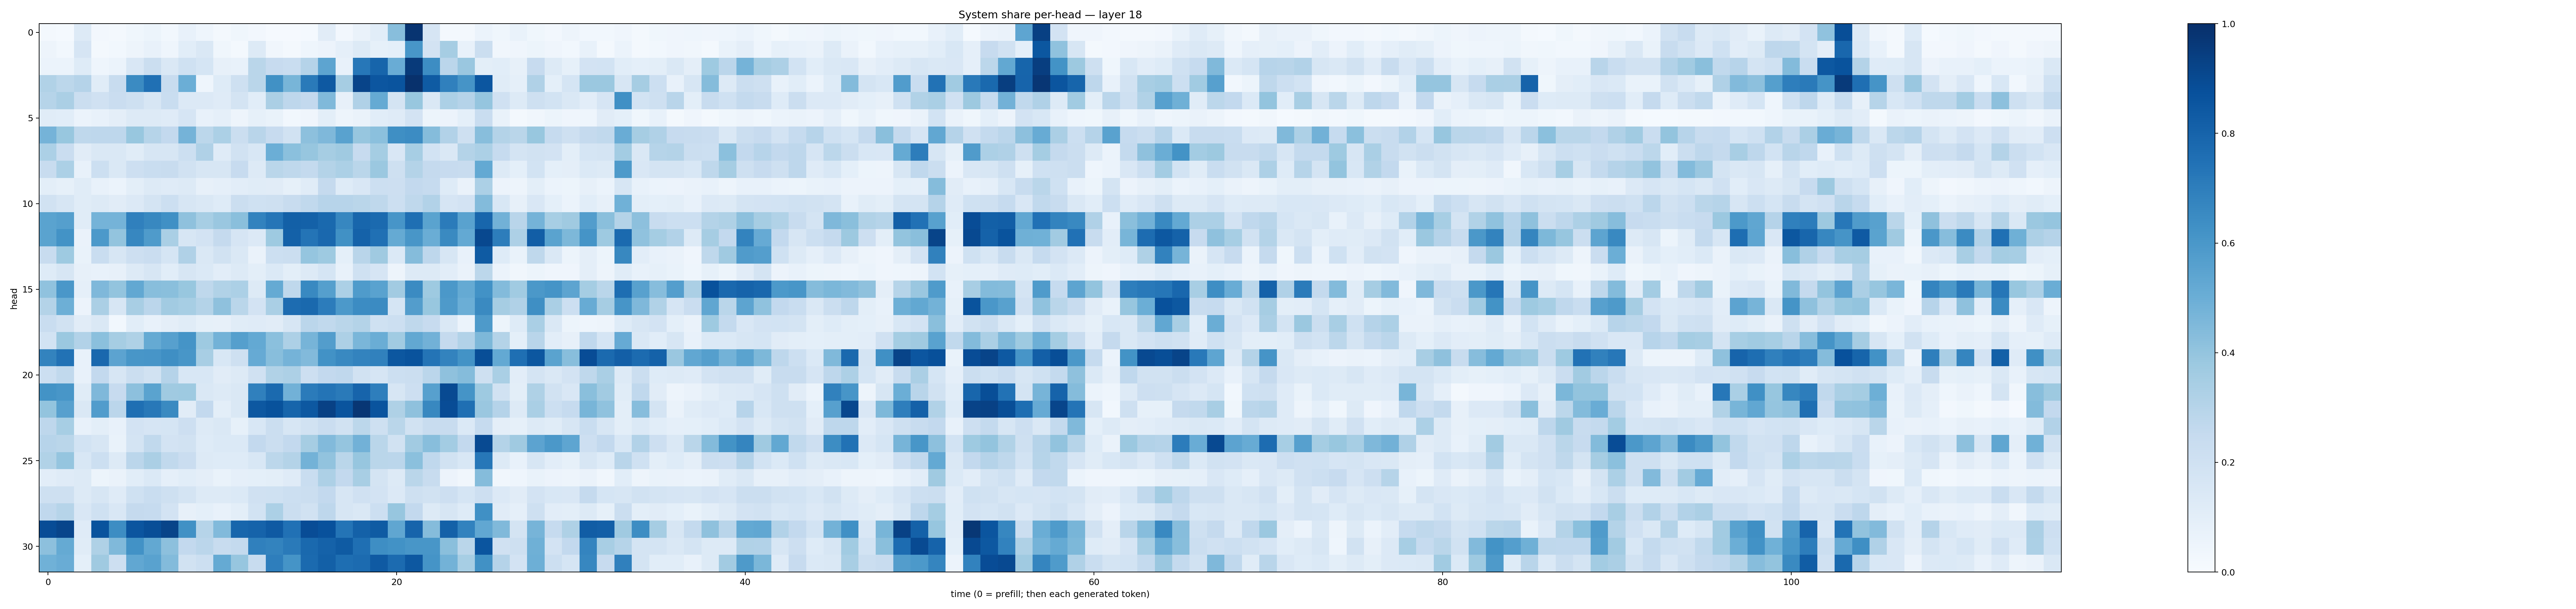

The table this chart was drawn from, first rows:
0.020670587, 0.014243235, 0.12785506, 0.025630405, 0.021908855, 0.03873415, 0.05143581, 0.030824898, 0.07444384, 0.04494885, 0.022105318, 0.038417276, 0.026708847, 0.009155379, 0.010753346, 0.0149087105, 0.10954723, 0.02614268, 0.06317291, 0.10869206, 0.42860872, 0.98168343, 0.16709635, 0.019974906
0.04912, 0.0278, 0.1664, 0.02062, 0.03026, 0.04908, 0.07501, 0.04616, 0.1065, 0.1419, 0.03618, 0.01816, 0.1307, 0.03454, 0.02313, 0.04516, 0.05674, 0.08812, 0.1287, 0.08264, 0.09193, 0.6053, 0.181, 0.3513
0.0597, 0.06165, 0.1244, 0.04628, 0.05969, 0.1513, 0.22, 0.1478, 0.2008, 0.171, 0.08007, 0.07054, 0.2881, 0.2449, 0.233, 0.3042, 0.5407, 0.07106, 0.723, 0.7962, 0.5078, 0.9593, 0.6416, 0.2833
0.3129, 0.2777, 0.3011, 0.1151, 0.2388, 0.6496, 0.7521, 0.2388, 0.4988, 0.0434, 0.1247, 0.2044, 0.2887, 0.6269, 0.4652, 0.7126, 0.8431, 0.3485, 0.9204, 0.8536, 0.8603, 0.9945, 0.8352, 0.6878
0.3001, 0.3324, 0.2241, 0.1962, 0.2301, 0.209, 0.1618, 0.2319, 0.1366, 0.1344, 0.1202, 0.1776, 0.1065, 0.3353, 0.2745, 0.2583, 0.4458, 0.07865, 0.3187, 0.5168, 0.179, 0.3882, 0.1482, 0.3319
0.1135, 0.1093, 0.06212, 0.07039, 0.09521, 0.1267, 0.1294, 0.1193, 0.1648, 0.07794, 0.08903, 0.04726, 0.08504, 0.07015, 0.03037, 0.03986, 0.0985, 0.04841, 0.06528, 0.1091, 0.1198, 0.1811, 0.05315, 0.05811
0.4737, 0.3879, 0.2712, 0.2771, 0.2737, 0.3871, 0.2976, 0.2598, 0.475, 0.2795, 0.3318, 0.2233, 0.2923, 0.2445, 0.1951, 0.4144, 0.4529, 0.5544, 0.3913, 0.4199, 0.6358, 0.6472, 0.4348, 0.3114
0.3289, 0.2304, 0.1111, 0.141, 0.1453, 0.1153, 0.164, 0.1605, 0.2155, 0.3174, 0.1197, 0.1876, 0.1531, 0.4972, 0.4205, 0.391, 0.3496, 0.3692, 0.243, 0.3549, 0.1493, 0.3467, 0.1853, 0.144
0.2384, 0.3291, 0.07552, 0.217, 0.1451, 0.2138, 0.2321, 0.2378, 0.1934, 0.1638, 0.1594, 0.2427, 0.1282, 0.2852, 0.2728, 0.2574, 0.307, 0.3318, 0.2864, 0.3802, 0.2078, 0.3066, 0.2507, 0.2442
0.1013, 0.08315, 0.1137, 0.07229, 0.06185, 0.09893, 0.1305, 0.1179, 0.1289, 0.08146, 0.08932, 0.1052, 0.1148, 0.1104, 0.08217, 0.1164, 0.2527, 0.1216, 0.1502, 0.2184, 0.2144, 0.2586, 0.2494, 0.1229
0.1906, 0.1621, 0.1138, 0.1326, 0.1121, 0.1366, 0.1795, 0.2161, 0.1613, 0.1468, 0.1241, 0.2219, 0.2016, 0.2095, 0.2371, 0.2625, 0.2941, 0.294, 0.2858, 0.2734, 0.2178, 0.2724, 0.3123, 0.1669
0.5504, 0.5629, 0.1166, 0.4739, 0.4728, 0.6893, 0.6623, 0.6298, 0.4118, 0.3467, 0.3854, 0.422, 0.6819, 0.7337, 0.816, 0.8092, 0.7812, 0.6654, 0.7902, 0.7758, 0.6076, 0.754, 0.55, 0.7072
0.5498, 0.62, 0.06627, 0.5935, 0.402, 0.6657, 0.5837, 0.3384, 0.1623, 0.1833, 0.2523, 0.1653, 0.1356, 0.375, 0.8102, 0.7373, 0.7837, 0.626, 0.8069, 0.7519, 0.5161, 0.6016, 0.5034, 0.6543
0.2384, 0.3736, 0.06759, 0.2323, 0.1565, 0.2113, 0.2271, 0.1703, 0.318, 0.1429, 0.1905, 0.142, 0.06489, 0.2159, 0.2189, 0.3967, 0.3724, 0.09121, 0.2899, 0.3683, 0.1395, 0.4337, 0.2758, 0.157
0.1242, 0.162, 0.08138, 0.07171, 0.08024, 0.1325, 0.1631, 0.1084, 0.1576, 0.1384, 0.1031, 0.1251, 0.1015, 0.1388, 0.09888, 0.1312, 0.1704, 0.07187, 0.1993, 0.1644, 0.04854, 0.1272, 0.1265, 0.1033
0.4079, 0.5993, 0.08908, 0.4519, 0.4005, 0.5249, 0.4264, 0.4231, 0.3901, 0.2705, 0.3154, 0.3295, 0.1295, 0.5169, 0.2718, 0.6595, 0.5642, 0.332, 0.5838, 0.5519, 0.3616, 0.6507, 0.3725, 0.5973
0.3049, 0.4929, 0.05531, 0.3338, 0.1634, 0.341, 0.282, 0.3625, 0.345, 0.3059, 0.4128, 0.2875, 0.1825, 0.3377, 0.7671, 0.7806, 0.7047, 0.5934, 0.6465, 0.6489, 0.1683, 0.572, 0.3892, 0.5878
0.2332, 0.1881, 0.1109, 0.1444, 0.0308, 0.1078, 0.07568, 0.09431, 0.1159, 0.08207, 0.07918, 0.1142, 0.1178, 0.1123, 0.1593, 0.2829, 0.2644, 0.2861, 0.3051, 0.1993, 0.2171, 0.2731, 0.2447, 0.1409
0.1855, 0.3817, 0.3116, 0.4217, 0.3481, 0.3229, 0.5185, 0.5608, 0.6136, 0.3713, 0.4784, 0.5633, 0.5211, 0.4215, 0.3249, 0.4709, 0.5713, 0.3245, 0.4642, 0.5012, 0.3651, 0.5245, 0.4827, 0.2501
0.6762, 0.7432, 0.07097, 0.7833, 0.5457, 0.6016, 0.6063, 0.6366, 0.6024, 0.3418, 0.1562, 0.2038, 0.5148, 0.4285, 0.4745, 0.4452, 0.622, 0.6595, 0.6765, 0.6872, 0.8482, 0.8658, 0.7354, 0.6795
0.2156, 0.2656, 0.07495, 0.2606, 0.1568, 0.2228, 0.1925, 0.3034, 0.1529, 0.1527, 0.1125, 0.1305, 0.1982, 0.3156, 0.3247, 0.2146, 0.2614, 0.2685, 0.1922, 0.1645, 0.2149, 0.2264, 0.2824, 0.4102
0.6188, 0.6045, 0.1152, 0.4493, 0.2454, 0.4141, 0.5503, 0.3691, 0.3712, 0.1433, 0.128, 0.1427, 0.6909, 0.7735, 0.4832, 0.7087, 0.7357, 0.7128, 0.7997, 0.6971, 0.1592, 0.2141, 0.5619, 0.8969
0.3993, 0.5597, 0.1472, 0.5775, 0.2825, 0.756, 0.7205, 0.6532, 0.1108, 0.2616, 0.09994, 0.1411, 0.8459, 0.8704, 0.7967, 0.8452, 0.9314, 0.863, 0.973, 0.8609, 0.3242, 0.4105, 0.6605, 0.8894
0.2762, 0.3453, 0.07481, 0.101, 0.07524, 0.1811, 0.1674, 0.1697, 0.2112, 0.1282, 0.1474, 0.0848, 0.1544, 0.2243, 0.1627, 0.1893, 0.2276, 0.1903, 0.2778, 0.2077, 0.2856, 0.1884, 0.2417, 0.2416
0.2965, 0.2867, 0.1862, 0.1592, 0.06664, 0.1754, 0.2641, 0.1832, 0.194, 0.1218, 0.1385, 0.1376, 0.2603, 0.2209, 0.2586, 0.3493, 0.4436, 0.3983, 0.4841, 0.2887, 0.1921, 0.3626, 0.4263, 0.3589
0.3138, 0.3979, 0.1552, 0.2174, 0.132, 0.2825, 0.3341, 0.263, 0.2284, 0.1321, 0.1226, 0.1214, 0.1546, 0.2785, 0.3082, 0.4786, 0.405, 0.2888, 0.3918, 0.2884, 0.2841, 0.4204, 0.2667, 0.1875
0.1028, 0.1201, 0.1261, 0.05151, 0.06522, 0.1072, 0.1405, 0.08894, 0.1057, 0.09759, 0.06906, 0.08778, 0.09021, 0.09832, 0.1197, 0.2335, 0.3254, 0.2611, 0.3424, 0.1732, 0.1277, 0.2871, 0.2398, 0.05752
0.2062, 0.205, 0.1327, 0.1588, 0.1204, 0.2029, 0.2312, 0.2056, 0.1747, 0.1255, 0.1254, 0.1402, 0.1972, 0.2028, 0.2163, 0.2255, 0.2586, 0.1578, 0.1967, 0.1814, 0.1335, 0.2106, 0.1893, 0.2122
0.2692, 0.3005, 0.1491, 0.1999, 0.1487, 0.251, 0.2494, 0.181, 0.07972, 0.0937, 0.07282, 0.1007, 0.1854, 0.3307, 0.2192, 0.1889, 0.2751, 0.1628, 0.1408, 0.218, 0.3939, 0.261, 0.1265, 0.1598
0.8891, 0.9146, 0.1206, 0.867, 0.6433, 0.8558, 0.8839, 0.9195, 0.6275, 0.2974, 0.4417, 0.7915, 0.8014, 0.8396, 0.7479, 0.8904, 0.8747, 0.7351, 0.8101, 0.8343, 0.5351, 0.797, 0.4345, 0.8098
0.4164, 0.5162, 0.1136, 0.3242, 0.4465, 0.6217, 0.5265, 0.4151, 0.2594, 0.2833, 0.2395, 0.2577, 0.6881, 0.6788, 0.7125, 0.7801, 0.8086, 0.8354, 0.7544, 0.6404, 0.625, 0.6047, 0.6039, 0.4241
0.4867, 0.5053, 0.09185, 0.3684, 0.2131, 0.53, 0.5509, 0.4403, 0.1951, 0.2185, 0.5163, 0.3917, 0.2399, 0.6973, 0.6165, 0.7752, 0.8138, 0.761, 0.7731, 0.8393, 0.7696, 0.845, 0.6133, 0.4779
